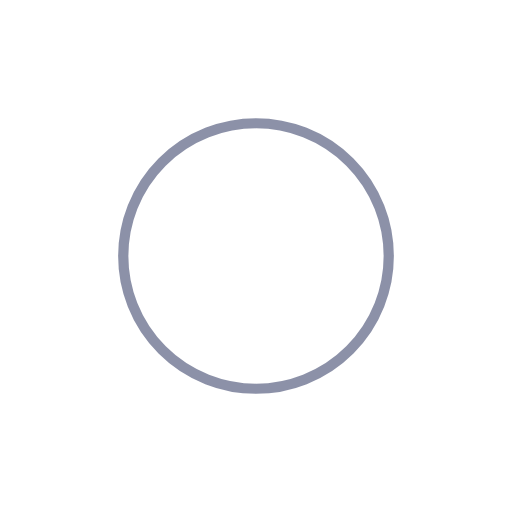
t = 0.00 s
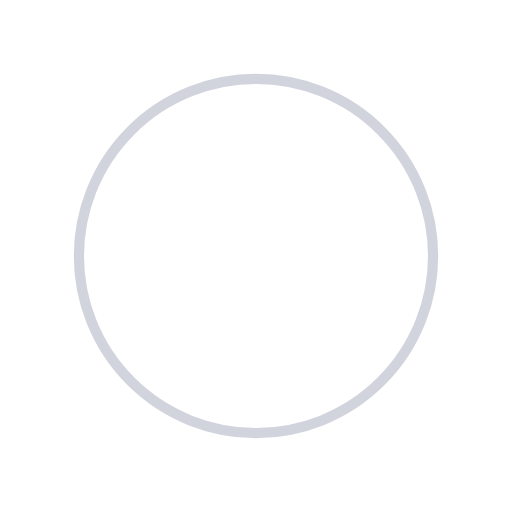
t = 0.38 s
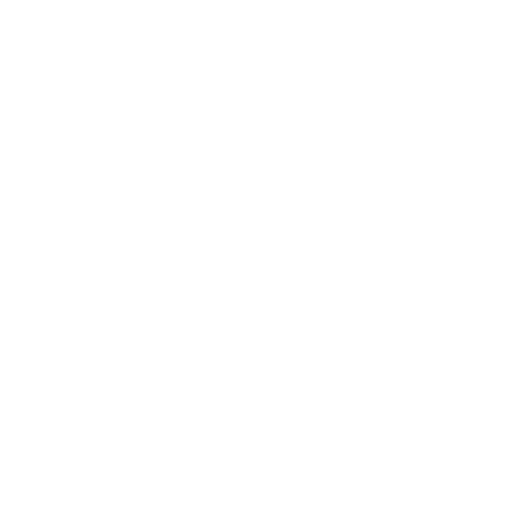
t = 0.75 s
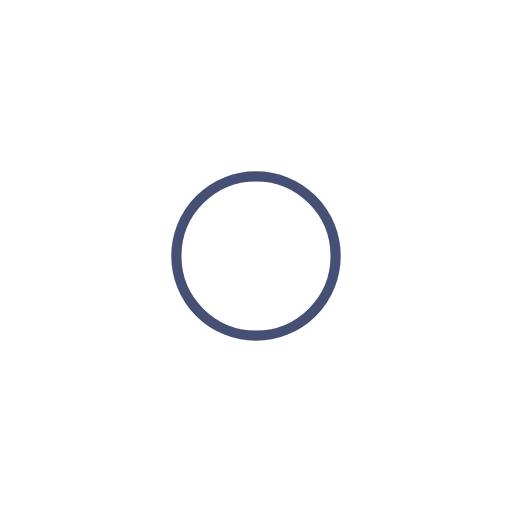
t = 1.13 s

The animated SVG that drew these frames (rendered in a browser with its animation timeline set to each time). Animation: 4 SMIL elements (animate=4); one cycle of 1.50 s, repeats indefinitely.

<svg width="200px"  height="200px"  xmlns="http://www.w3.org/2000/svg" viewBox="0 0 100 100" preserveAspectRatio="xMidYMid" class="lds-ripple" style="background: none;"><circle cx="50" cy="50" r="27.1897" fill="none" ng-attr-stroke="{{config.c1}}" ng-attr-stroke-width="{{config.width}}" stroke="#1a2553" stroke-width="2"><animate attributeName="r" calcMode="spline" values="0;40" keyTimes="0;1" dur="1.5" keySplines="0 0.2 0.8 1" begin="-0.75s" repeatCount="indefinite"></animate><animate attributeName="opacity" calcMode="spline" values="1;0" keyTimes="0;1" dur="1.5" keySplines="0.2 0 0.8 1" begin="-0.75s" repeatCount="indefinite"></animate></circle><circle cx="50" cy="50" r="3.96265" fill="none" ng-attr-stroke="{{config.c2}}" ng-attr-stroke-width="{{config.width}}" stroke="none" stroke-width="2"><animate attributeName="r" calcMode="spline" values="0;40" keyTimes="0;1" dur="1.5" keySplines="0 0.2 0.8 1" begin="0s" repeatCount="indefinite"></animate><animate attributeName="opacity" calcMode="spline" values="1;0" keyTimes="0;1" dur="1.5" keySplines="0.2 0 0.8 1" begin="0s" repeatCount="indefinite"></animate></circle></svg>
